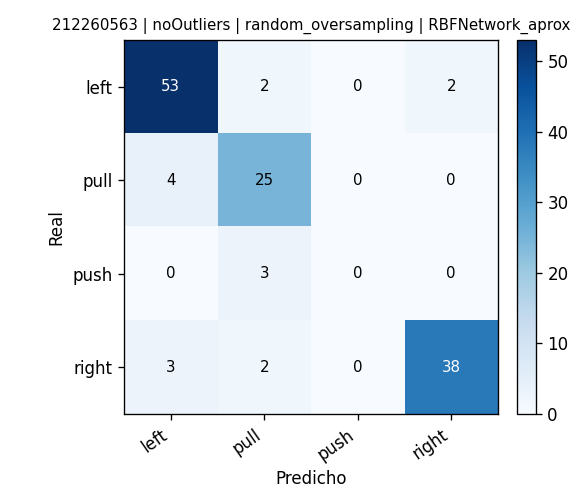

Data behind this chart, as committed beside it:
, pred_left, pred_pull, pred_push, pred_right
real_left, 53, 2, 0, 2
real_pull, 4, 25, 0, 0
real_push, 0, 3, 0, 0
real_right, 3, 2, 0, 38
